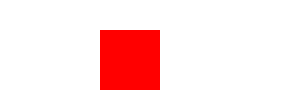
t = 0.00 s
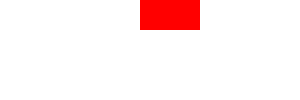
t = 1.00 s
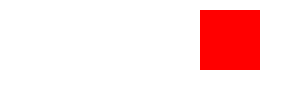
t = 2.00 s
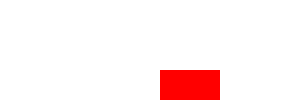
t = 3.00 s

The animated SVG that drew these frames (rendered in a browser with its animation timeline set to each time). Animation: 1 SMIL element (animateTransform=1); one cycle of 4.00 s, repeats indefinitely.

<?xml version="1.0" encoding="UTF-8" standalone="no"?>
<!DOCTYPE svg PUBLIC "-//W3C//DTD SVG 1.0//EN" "http://www.w3.org/TR/2001/REC-SVG-20010904/DTD/svg10.dtd">
<svg xmlns="http://www.w3.org/2000/svg" xmlns:xlink="http://www.w3.org/1999/xlink" width="300" height="100">

  
  <rect x="100" y="30" width="60" height="60" fill="red">
    <animateTransform attributeType="xml"
    				  attributeName="transform"
    				  type="rotate"
    				  from="0 180 50"
    				  to="360 180 50"
    				  dur="4s"
    				  repeatCount="indefinite" />
  </rect>  
</svg>
